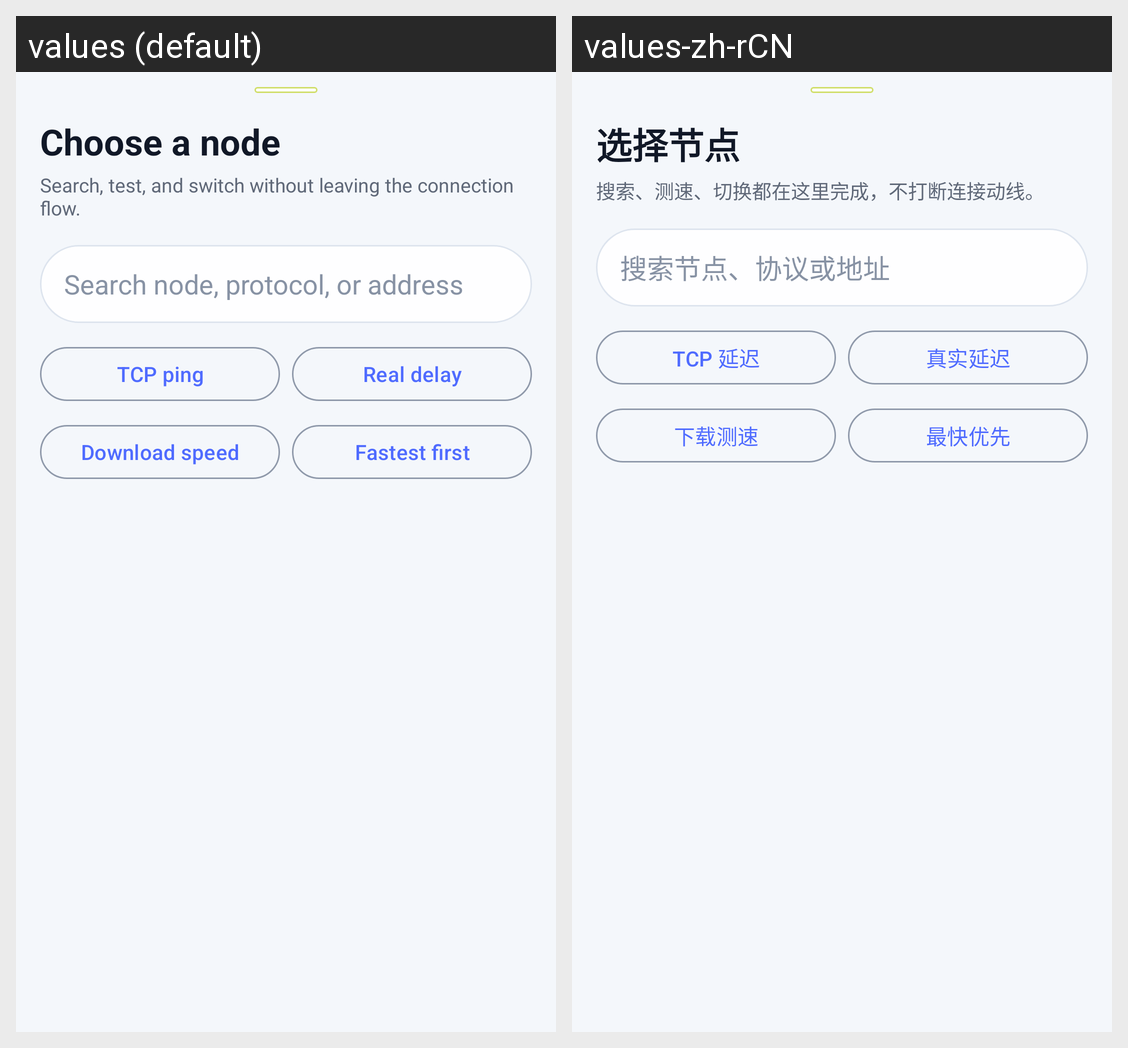

Translations of the strings shown on this Android screen, per locale in the grid:
Android screen res/layout/dialog_flow_node_picker.xml rendered under 2 locales, left to right: values (default), values-zh-rCN. Device: Nexus 5 (rendered at 1080×1920; each locale shown at half size, 540×960, under a caption strip naming it); theme AppThemeDayNight.NoActionBar.
Strings drawn on this screen, with the default value and each locale's value (text and hints the layout hard-codes, and strings that could not be matched under every locale, appear in the picture but are not listed):

flow_node_picker_title
  values: Choose a node
  values-zh-rCN: 选择节点

flow_node_picker_subtitle
  values: Search, test, and switch without leaving the connection flow.
  values-zh-rCN: 搜索、测速、切换都在这里完成，不打断连接动线。

flow_node_search_hint
  values: Search node, protocol, or address
  values-zh-rCN: 搜索节点、协议或地址

flow_node_test_tcp
  values: TCP ping
  values-zh-rCN: TCP 延迟

flow_node_test_real
  values: Real delay
  values-zh-rCN: 真实延迟

flow_node_test_download
  values: Download speed
  values-zh-rCN: 下载测速

flow_node_sort_best
  values: Fastest first
  values-zh-rCN: 最快优先
